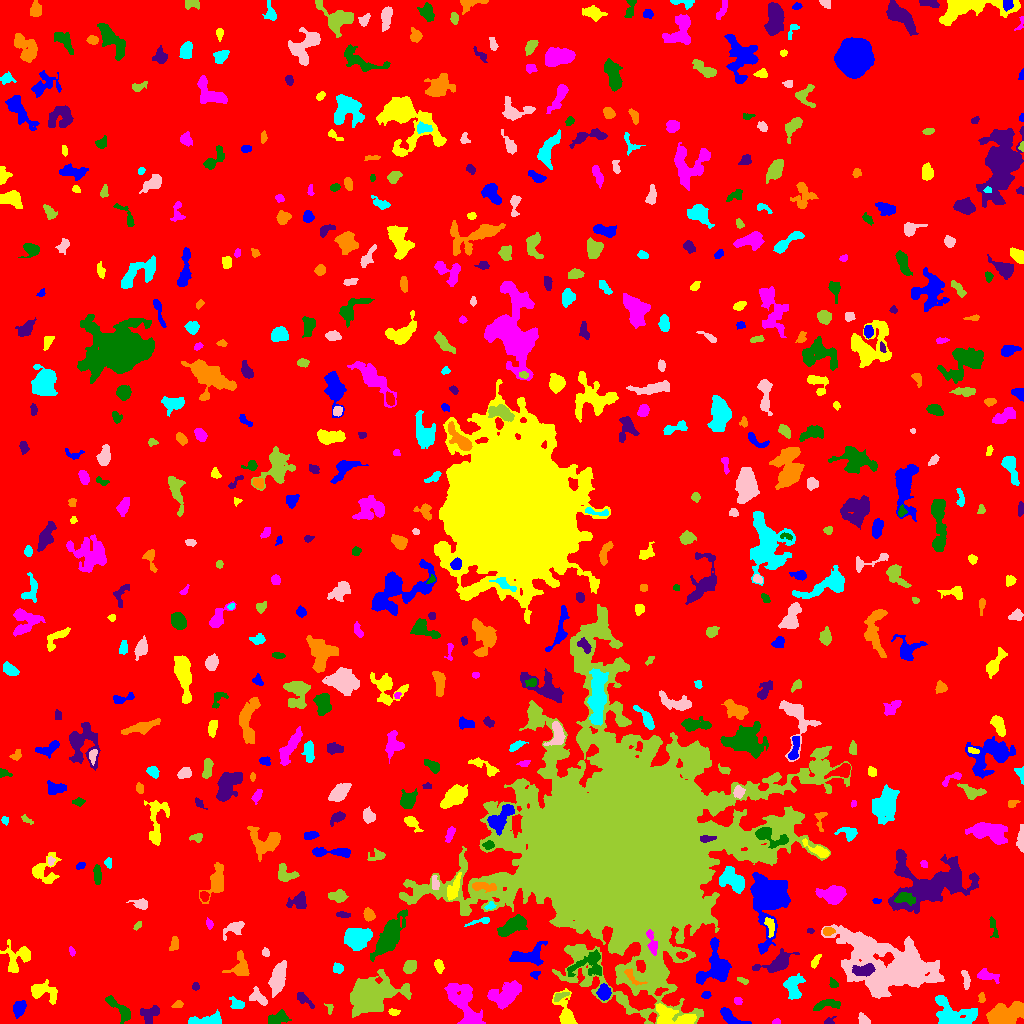

Source data for this figure (header and first rows):
ID, X, Y, A, B, theta, total_flux, mu_max, mu_median, mu_mean, R_fwhm, R_e, R10, R90, x_start, x_end, y_start, y_end, area, greylevel
0, 512, 519.5, 300.1, 296.7, 0.467, 1795292, 12.0, 2.0, 2.199, 105.3, 243.1, 93.11, 385.9, 0, 1023, 0, 1023, 816286, 2.199
1, 729.7, 6.841, 7.255, 2.504, -0.5283, 697.0, 8.0, 3.0, 3.017, 5.109, 4.478, 1.784, 7.225, 720, 751, 0, 16, 231, 8.017
2, 675.8, 5.983, 12.37, 4.239, -0.2743, 2148, 17.0, 3.0, 4.339, 4.37, 5.971, 2.111, 10.39, 656, 696, 0, 20, 495, 12.34
3, 776, 1.37, 1.557, 1.183, 0.1329, 54.0, 4.0, 1.0, 1.227, 2.326, 1.596, 0.5642, 2.646, 772, 780, 0, 5, 44, 8.227
4, 120.7, 13.73, 8.837, 2.486, -0.74, 574.0, 6.0, 2.0, 2.103, 5.382, 4.549, 1.693, 7.797, 105, 130, 0, 28, 273, 7.103
5, 829.4, 1.817, 2.838, 1.683, 0.4363, 109.0, 4.0, 2.0, 1.703, 3.29, 2.185, 0.7979, 3.523, 824, 836, 0, 7, 64, 7.703
6, 1003, 8.173, 8.7, 4.601, 0.2262, 3860, 19.0, 5.0, 5.948, 5.971, 7.225, 2.646, 11.79, 986, 1023, 0, 22, 649, 10.95
7, 208.6, 3.151, 9.442, 2.536, 0.07101, 809.0, 8.0, 3.0, 2.996, 5.412, 4.853, 1.871, 7.838, 188, 221, 0, 14, 270, 7.996
8, 863.6, 3.395, 3.1, 2.164, -0.7088, 636.0, 12.0, 6.0, 5.944, 4.297, 3.192, 1.262, 4.918, 858, 870, 0, 11, 107, 9.944
9, 329.5, 15.41, 2.66, 1.727, -1.379, 102.0, 4.0, 1.5, 1.7, 3.09, 2.394, 0.7979, 3.909, 324, 333, 9, 20, 60, 7.7
10, 441.6, 5.657, 5.691, 2.46, -0.6881, 548.0, 6.0, 3.0, 2.635, 5.836, 4.334, 1.693, 6.817, 432, 452, 0, 17, 208, 7.635
11, 19.1, 15.45, 3.927, 2.698, 1.176, 880.0, 10.0, 4.0, 4.809, 5.202, 4.107, 1.693, 6.555, 13, 26, 5, 23, 183, 8.809
12, 393.5, 11.41, 2.802, 1.539, -0.07551, 201.0, 6.0, 3.0, 2.831, 3.568, 2.646, 0.9772, 4.068, 388, 400, 8, 15, 71, 7.831
13, 464, 18.76, 14.36, 5.911, -1.102, 3518, 13.0, 4.0, 4.322, 6.652, 8.593, 3.141, 13.77, 444, 485, 0, 40, 814, 8.322
14, 276.5, 4.457, 5.345, 2.651, 0.2279, 757.0, 8.0, 3.0, 3.537, 5.441, 4.37, 1.693, 6.91, 268, 291, 0, 14, 214, 8.537
15, 150.6, 10.59, 5.723, 3.71, 0.4886, 303.0, 4.0, 1.0, 1.3, 4.222, 4.687, 1.596, 7.777, 140, 159, 0, 18, 233, 6.3
16, 177.9, 19.11, 2.612, 1.732, 0.4132, 148.0, 4.0, 2.0, 2.056, 3.827, 2.585, 0.9772, 4.184, 171, 183, 16, 23, 72, 7.056
17, 952.5, 9.758, 11.76, 6.738, -0.3599, 2393, 9.0, 3.0, 3.483, 6.933, 8.722, 3.29, 13.24, 935, 977, 0, 28, 687, 7.483
18, 259.2, 25.36, 4.865, 2.556, -0.7453, 368.0, 6.0, 2.0, 1.937, 3.949, 3.742, 1.382, 6.555, 249, 267, 18, 37, 190, 7.937
19, 369.1, 29.09, 9.936, 6.564, 0.1776, 18073, 61.0, 6.0, 12.36, 7.878, 8.253, 3.192, 16.04, 350, 411, 6, 54, 1462, 16.36
20, 541, 11.93, 5.563, 2.633, -0.2807, 1043, 10.0, 4.0, 4.257, 5.754, 4.72, 1.871, 7.464, 527, 551, 4, 19, 245, 10.26
21, 603.8, 31.49, 3.69, 3.007, -1.555, 948.0, 10.0, 5.0, 5.124, 5.754, 4.334, 1.693, 6.699, 596, 611, 23, 40, 185, 12.12
22, 565.7, 11.03, 9.174, 3.897, -1.297, 910.0, 9.0, 2.0, 2.578, 4.068, 5.232, 1.871, 8.956, 552, 577, 0, 35, 353, 7.578
23, 737.9, 22.24, 1.937, 1.851, -1.121, 130.0, 4.0, 2.0, 2.097, 3.523, 2.394, 0.9772, 3.742, 734, 742, 19, 26, 62, 7.097
24, 826.4, 18.74, 7.592, 2.13, 0.1735, 258.0, 3.0, 1.0, 1.259, 4.652, 4.334, 1.596, 7.001, 813, 840, 13, 24, 205, 6.259
25, 303.3, 24.72, 5.5, 2.141, -0.742, 289.0, 5.0, 2.0, 2.035, 4.26, 3.568, 1.382, 5.754, 297, 314, 15, 31, 142, 8.035
26, 981.5, 25.98, 2.615, 1.573, -1.49, 188.0, 5.0, 3.0, 2.892, 3.338, 2.523, 0.9772, 3.989, 978, 985, 21, 31, 65, 7.892
27, 236.8, 19.28, 3.71, 2.507, -0.4656, 577.0, 10.0, 4.0, 4.274, 4.107, 3.478, 1.382, 5.67, 229, 244, 15, 27, 135, 10.27
28, 278.4, 46.53, 7.564, 3.128, 1.291, 1212, 8.0, 2.0, 2.852, 6.794, 5.944, 2.326, 9.657, 268, 286, 26, 63, 425, 7.852
29, 560.4, 27.31, 4.433, 1.683, 0.4113, 182.0, 4.0, 2.0, 1.857, 4.652, 3.385, 1.262, 4.951, 554, 569, 22, 31, 98, 8.857
30, 659.7, 31.89, 3.171, 1.608, 0.4583, 246.0, 7.0, 3.0, 3.237, 3.241, 2.821, 0.9772, 4.334, 654, 668, 28, 36, 76, 14.24
31, 706.1, 28.45, 2.08, 1.707, 0.2207, 191.0, 6.0, 3.0, 2.894, 3.29, 2.394, 0.9772, 3.785, 701, 711, 25, 32, 66, 7.894
32, 41.7, 32.05, 7.064, 4.19, -0.2234, 889.0, 7.0, 2.0, 2.577, 5.352, 5.262, 1.954, 8.538, 31, 57, 19, 44, 345, 7.577
33, 507.2, 29.79, 7.896, 4.471, 0.5419, 2158, 13.0, 3.0, 3.826, 5.754, 6.408, 2.394, 11.11, 487, 521, 14, 43, 564, 8.826
34, 833.5, 39.7, 2.442, 1.804, -0.9458, 152.0, 5.0, 2.0, 2.054, 2.764, 2.523, 0.9772, 4.184, 829, 838, 36, 46, 74, 7.054
35, 195.5, 36.89, 1.868, 1.85, -0.0, 92.0, 3.0, 2.0, 1.643, 3.192, 2.394, 0.9772, 3.656, 192, 199, 33, 41, 56, 7.643
36, 631.7, 46.82, 6.1, 2.285, -0.7868, 221.0, 4.0, 1.0, 1.662, 4.478, 3.568, 1.382, 5.809, 624, 647, 38, 55, 133, 12.66
37, 793.5, 35.49, 6.283, 4.037, -1.475, 760.0, 7.0, 2.0, 2.282, 4.787, 5.323, 1.954, 8.538, 783, 805, 24, 50, 333, 7.282
38, 965.8, 44.5, 5.038, 1.647, -1.436, 284.0, 5.0, 2.0, 2.328, 4.26, 3.432, 1.382, 5.202, 961, 970, 34, 53, 122, 9.328
39, 743, 42.69, 2.737, 1.202, -0.3274, 83.0, 3.0, 1.0, 1.317, 2.877, 2.257, 0.7979, 3.523, 737, 748, 39, 46, 63, 7.317
40, 142.4, 45.73, 2.226, 1.603, 0.5311, 118.0, 5.0, 2.0, 1.934, 2.523, 2.394, 0.7979, 3.742, 138, 147, 42, 50, 61, 7.934
41, 534.6, 49.03, 2.463, 1.739, 0.2288, 132.0, 5.0, 2.0, 2.0, 2.394, 2.394, 0.7979, 4.029, 530, 540, 44, 52, 66, 8.0
42, 438.7, 58.16, 3.097, 1.746, -1.338, 293.0, 7.0, 2.0, 2.64, 3.29, 2.877, 1.128, 4.72, 434, 444, 50, 64, 111, 9.64
43, 987, 47.95, 5.845, 2.452, -0.247, 394.0, 5.0, 2.0, 2.085, 4.478, 4.37, 1.596, 6.817, 977, 999, 40, 55, 189, 8.085
44, 588.5, 60.03, 9.894, 5.741, 0.3901, 1293, 8.0, 3.0, 2.932, 6.257, 6.676, 2.394, 10.57, 567, 601, 47, 74, 441, 8.932
45, 864, 53.41, 5.327, 2.646, 0.1367, 1078, 9.0, 5.0, 4.687, 6.283, 4.72, 1.871, 7.159, 852, 875, 47, 60, 230, 18.69
46, 240.9, 55.67, 5.404, 3.979, -1.481, 780.0, 7.0, 2.0, 2.662, 5.323, 4.514, 1.871, 7.653, 222, 249, 48, 73, 293, 7.662
47, 338.2, 54.94, 2.688, 2.201, -0.4172, 232.0, 6.0, 2.0, 2.32, 3.478, 3.038, 1.128, 4.886, 333, 343, 50, 61, 100, 7.32
48, 890, 57.88, 24.91, 12.63, -0.2722, 23243, 27.0, 5.0, 6.187, 9.901, 16.9, 5.726, 29.32, 821, 944, 25, 99, 3757, 10.19
49, 409.6, 56.77, 3.259, 2.539, 0.9881, 677.0, 10.0, 4.0, 4.179, 4.72, 3.7, 1.493, 5.863, 403, 416, 50, 63, 162, 9.179
50, 681.6, 68.16, 2.645, 1.624, -0.163, 243.0, 7.0, 3.0, 3.284, 3.141, 2.646, 0.9772, 4.184, 676, 687, 64, 72, 74, 14.28
51, 715.3, 56.06, 10.6, 7.473, 1.403, 2480, 10.0, 3.0, 3.584, 8.038, 7.899, 2.985, 12.6, 696, 731, 39, 86, 692, 9.584
52, 815.3, 62.35, 3.911, 1.541, 1.077, 152.0, 4.0, 1.0, 1.652, 3.785, 2.877, 0.9772, 4.687, 811, 821, 55, 69, 92, 7.652
53, 71.61, 72.16, 2.422, 1.361, -1.256, 83.0, 4.0, 1.5, 1.596, 2.877, 2.326, 0.7979, 3.656, 69, 75, 67, 77, 52, 7.596
54, 389.1, 86.89, 11.38, 4.049, 1.018, 4636, 14.0, 5.0, 6.116, 9.966, 8.117, 3.338, 13.29, 370, 407, 62, 114, 758, 10.12
55, 777.3, 59.52, 8.294, 3.616, 0.3629, 1714, 12.0, 3.0, 4.211, 6.103, 5.382, 2.185, 9.271, 752, 799, 51, 75, 407, 11.21
56, 174.1, 79.34, 3.756, 2.032, 1.322, 205.0, 3.0, 2.0, 1.814, 4.652, 3.432, 1.382, 5.293, 169, 178, 73, 87, 113, 7.814
57, 357, 86.06, 6.059, 4.533, 0.2729, 2202, 10.0, 4.0, 4.335, 8.593, 6.604, 2.706, 10.34, 344, 372, 73, 95, 508, 10.33
58, 265.5, 71.03, 1.955, 1.445, -1.16, 86.0, 4.0, 1.0, 1.387, 2.877, 2.034, 0.7979, 3.338, 262, 269, 67, 76, 62, 7.387
59, 626, 174.7, 48.34, 45.74, 0.1814, 1148687, 195.0, 11.0, 23.72, 28.99, 43.91, 15.44, 93.25, 399, 851, 0, 419, 48421, 25.72
... 562 more rows
